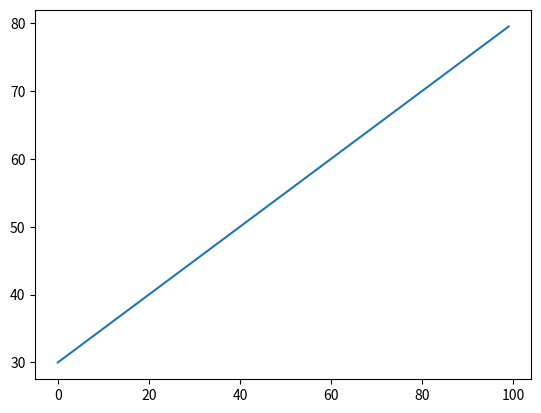

Write the Python code that produced this figure.
# select a proper range of the variable x
# visualize the line y =  mx + b where b=30 and m = 0.5


import matplotlib.pyplot as plt
import numpy as np


x = np.array(range(100))
y = 0.5*x + 30
plt.plot(x,y)

plt.show()
